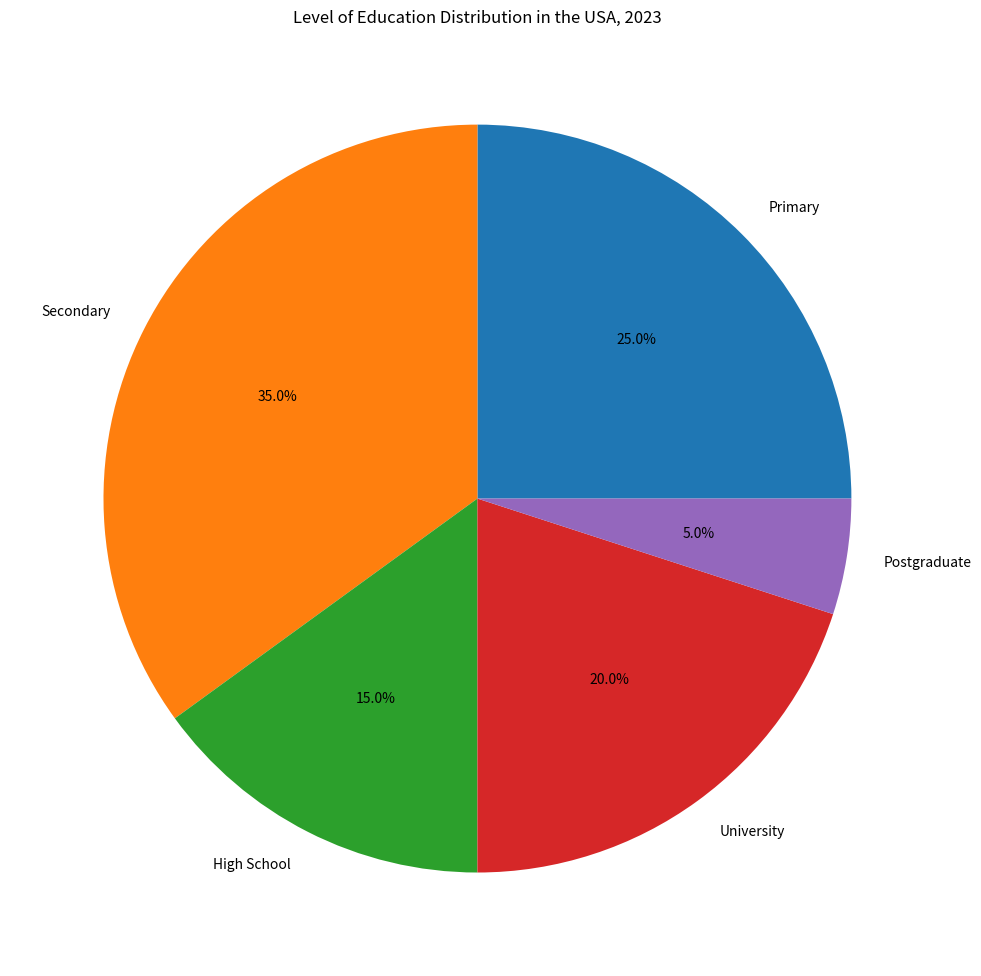

Generate this figure with matplotlib: (Note: this script raises an exception after producing the figure.)

import matplotlib.pyplot as plt
import numpy as np

data = {'Primary':25, 'Secondary':35, 'High School':15, 'University':20, 'Postgraduate':5}

plt.figure(figsize=(10,10))

labels = list(data.keys())
values = list(data.values())

plt.pie(values,labels=labels,autopct='%1.1f%%')
plt.title('Level of Education Distribution in the USA, 2023')
plt.xticks(rotation=45, wrap=True)
plt.tight_layout()
plt.savefig('pie chart/png/431.png')
plt.clf()
